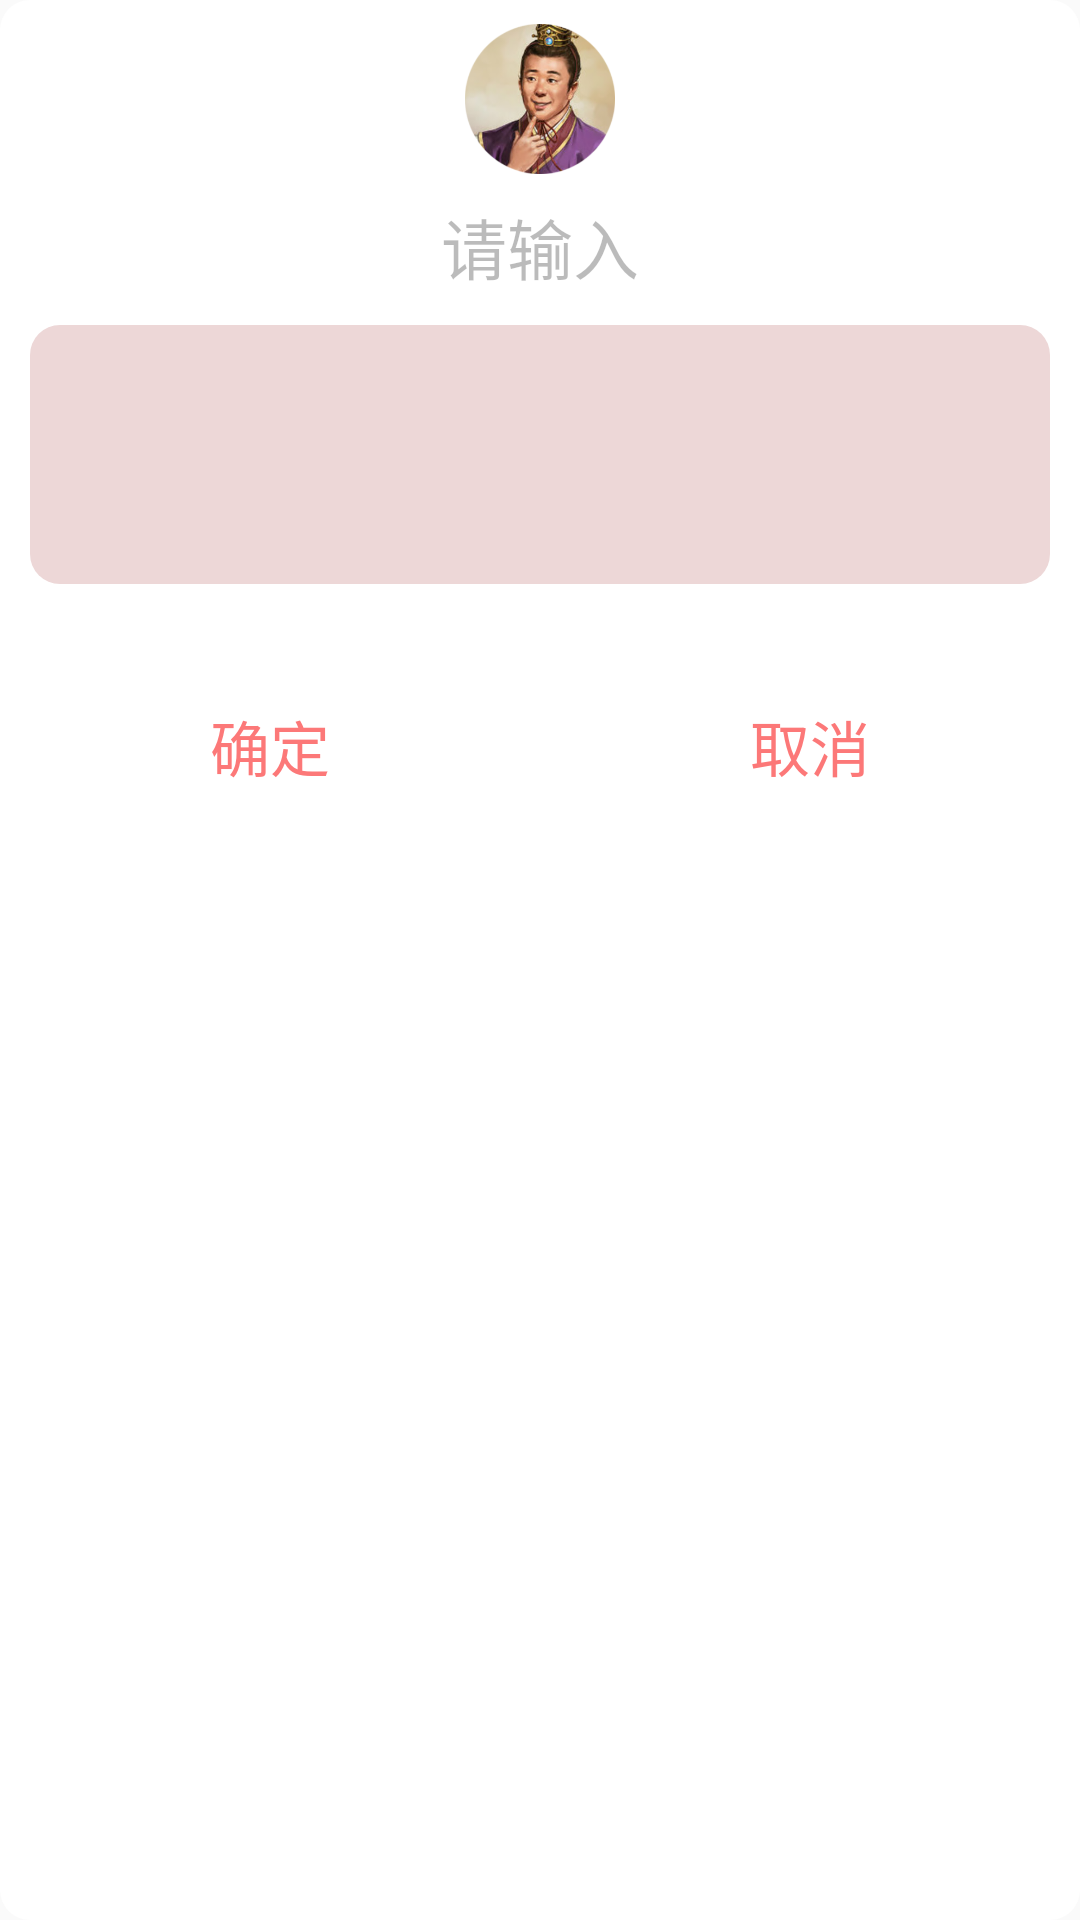

Produce the Android XML layout that renders to this screen, including the resource entries it uses.
<!-- AndroidManifest.xml: application theme AppTheme -->
<!-- res/layout/dialog_edit_profile.xml -->
<?xml version="1.0" encoding="utf-8"?>
<LinearLayout xmlns:android="http://schemas.android.com/apk/res/android"
    android:layout_width="match_parent"
    android:layout_height="match_parent"
    android:background="@drawable/shape_editprofile"
    android:orientation="vertical">

    <LinearLayout
        android:layout_width="match_parent"
        android:layout_height="wrap_content"
        android:orientation="vertical"
        android:gravity="center_horizontal"
        >

        <ImageView
            android:layout_marginTop="8dp"
            android:id="@+id/iv_icon"
            android:layout_width="50dp"
            android:layout_height="50dp"
            android:background="@mipmap/ic_launcher" />

        <TextView
            android:layout_marginTop="8dp"
            android:id="@+id/tv_title"
            android:textSize="22sp"
            android:textColor="#4000"
            android:layout_width="wrap_content"
            android:layout_height="wrap_content"
            android:text="请输入" />
    </LinearLayout>

    <EditText
        android:layout_margin="10dp"
        android:id="@+id/et_content"
        android:layout_width="match_parent"
        android:layout_height="wrap_content"
        android:padding="10dp"
        android:lines="3"
        android:background="@drawable/shape_editprofile_content"
        />

    <LinearLayout
        android:layout_marginTop="10dp"
        android:layout_width="match_parent"
        android:layout_height="wrap_content"
        android:orientation="horizontal"
        android:gravity="center"

        >
       <Button
           android:layout_weight="1"
           android:layout_margin="10dp"
           android:id="@+id/bt_confim"
           android:layout_width="wrap_content"
           android:layout_height="wrap_content"
           android:text="确定"
           android:textSize="20sp"
           android:textColor="@color/deep_pink"
           android:background="@null"
           />
        <Button
            android:layout_weight="1"
            android:layout_margin="10dp"
            android:id="@+id/bt_cancel"
            android:layout_width="wrap_content"
            android:layout_height="wrap_content"
            android:text="取消"
            android:textSize="20sp"
            android:textColor="@color/deep_pink"
            android:background="@null"
            />

    </LinearLayout>

</LinearLayout>
<!-- resources referenced by this layout -->
<resources>
  <color name="deep_pink">#fc7878</color>
  <!-- drawable shape_editprofile (drawable) -->
  <?xml version="1.0" encoding="utf-8"?>
  <shape xmlns:android="http://schemas.android.com/apk/res/android"
      android:shape="rectangle"
      >
  
      <corners
          android:radius="10dp"
          />
      <solid
          android:color="@color/white"
          />
  
  </shape>
  <!-- drawable shape_editprofile_content (drawable) -->
  <?xml version="1.0" encoding="utf-8"?>
  <shape xmlns:android="http://schemas.android.com/apk/res/android"
      android:shape="rectangle"
      >
  
      <corners
          android:radius="10dp"
          />
      <solid
          android:color="@color/little_pink"
  
          />
  </shape>
  <!-- mipmap ic_launcher: png bitmap (mipmap-xxhdpi, 122304 bytes) -->
  <style name="AppTheme" parent="Base.Theme.AppCompat.Light">
          
          <item name="colorPrimary">@color/colorPrimary</item>
          <item name="colorPrimaryDark">@color/colorPrimaryDark</item>
          <item name="colorAccent">@color/colorAccent</item>
          <item name="windowNoTitle">true</item>
          <item name="windowActionBar">false</item>
      </style>
  <color name="white">#fff</color>
  <color name="little_pink">#edd7d7</color>
  <color name="colorPrimary">#3F51B5</color>
  <color name="colorPrimaryDark">#303F9F</color>
  <color name="colorAccent">#FF4081</color>
</resources>
